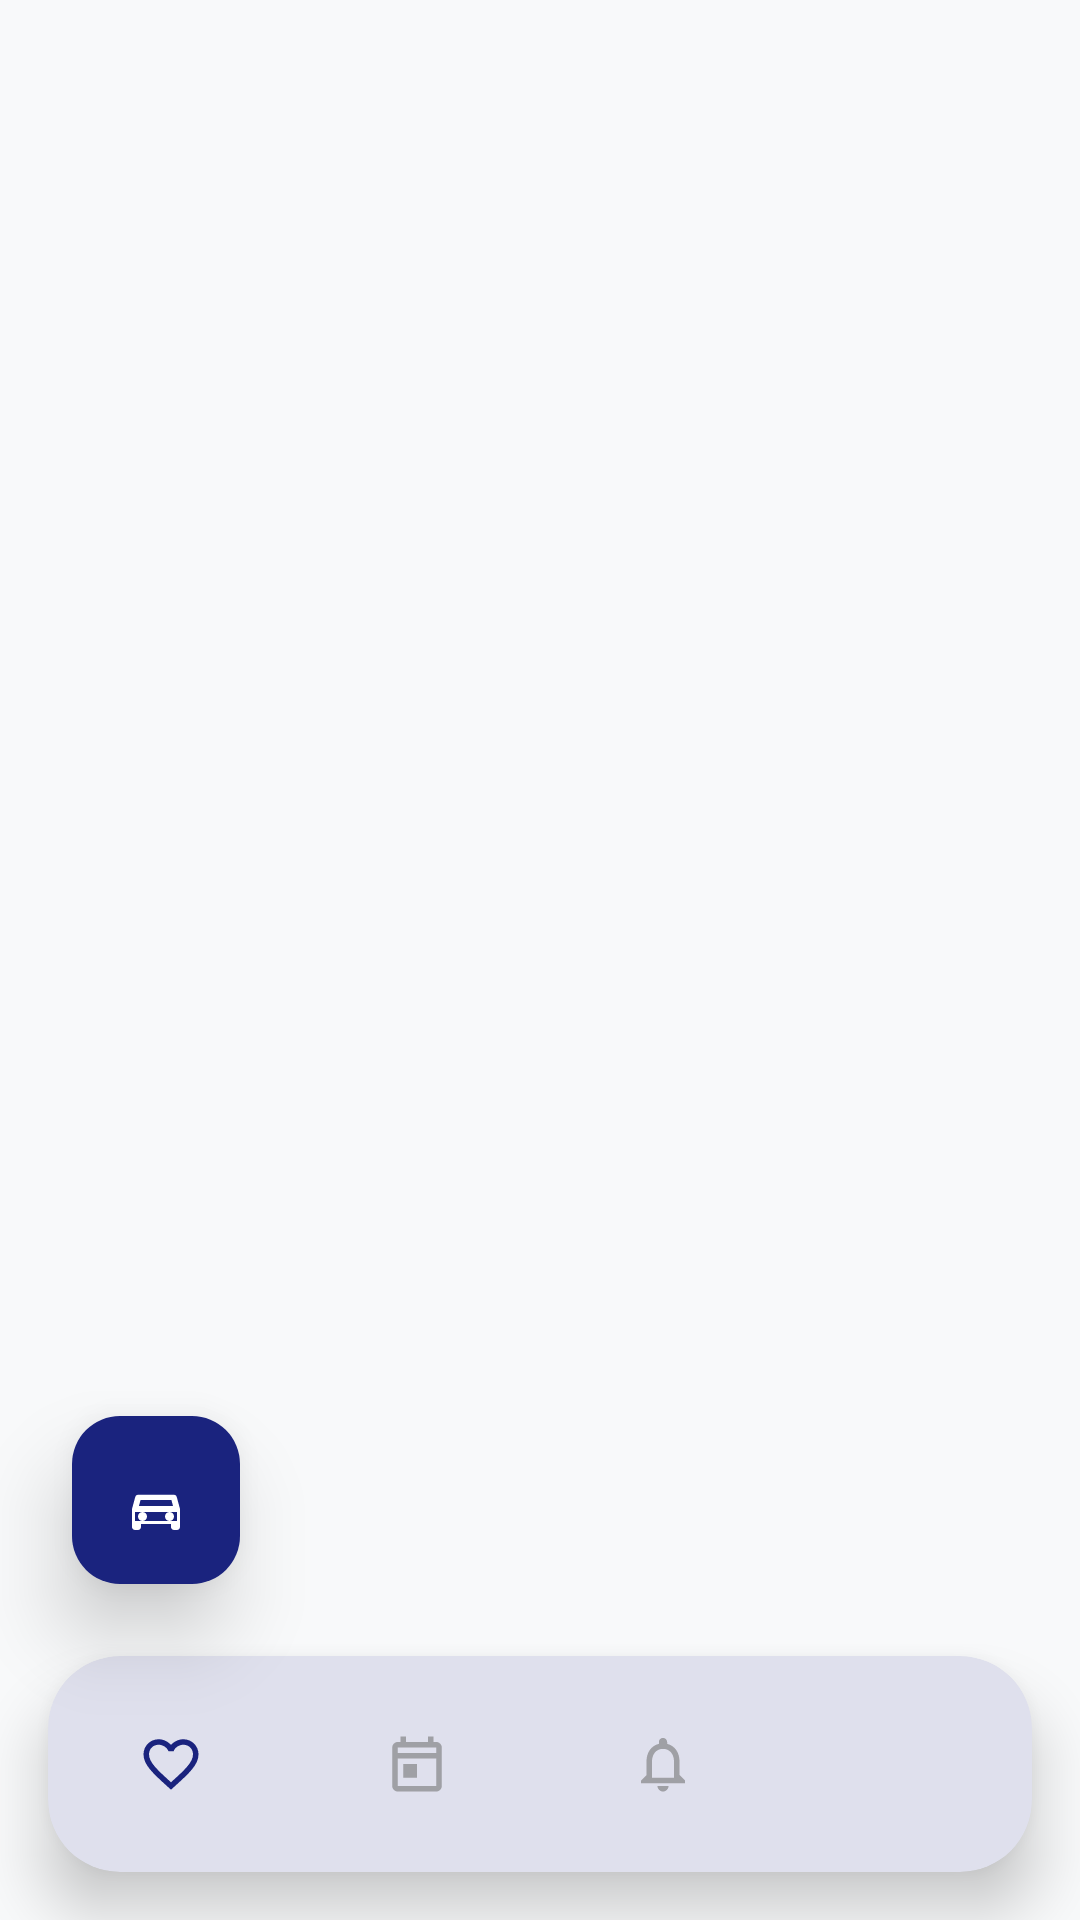

Here is an Android app screen rendered from its layout file. Give the layout XML and the strings, colors and styles it references.
<!-- AndroidManifest.xml: application theme Theme.VenhiclesRentalApplication -->
<!-- res/layout/activity_main.xml -->
<?xml version="1.0" encoding="utf-8"?>
<androidx.constraintlayout.widget.ConstraintLayout xmlns:android="http://schemas.android.com/apk/res/android"
    xmlns:app="http://schemas.android.com/apk/res-auto"
    xmlns:tools="http://schemas.android.com/tools"
    android:layout_width="match_parent"
    android:layout_height="match_parent"
    android:background="?android:attr/windowBackground">

    <FrameLayout
        android:id="@+id/fragment_container"
        android:layout_width="0dp"
        android:layout_height="0dp"
        app:layout_constraintBottom_toTopOf="@+id/navCard"
        app:layout_constraintEnd_toEndOf="parent"
        app:layout_constraintStart_toStartOf="parent"
        app:layout_constraintTop_toTopOf="parent" />

    
    <com.google.android.material.card.MaterialCardView
        android:id="@+id/navCard"
        android:layout_width="match_parent"
        android:layout_height="wrap_content"
        android:layout_marginHorizontal="16dp"
        android:layout_marginBottom="16dp"
        app:cardCornerRadius="24dp"
        app:cardElevation="12dp"
        app:strokeWidth="0dp"
        app:cardBackgroundColor="@color/surfaceColor"
        app:layout_constraintBottom_toBottomOf="parent"
        app:layout_constraintEnd_toEndOf="parent"
        app:layout_constraintStart_toStartOf="parent">

        <com.google.android.material.bottomnavigation.BottomNavigationView
            android:id="@+id/bottomNavigationView"
            android:layout_width="match_parent"
            android:layout_height="72dp"
            android:background="@android:color/transparent"
            app:itemIconSize="22dp"
            app:itemIconTint="@color/nav_item_color"
            app:itemTextColor="@color/nav_item_color"
            app:labelVisibilityMode="unlabeled"
            app:menu="@menu/bottom_nav_menu" />

    </com.google.android.material.card.MaterialCardView>

    
    <com.google.android.material.floatingactionbutton.FloatingActionButton
        android:id="@+id/fab"
        android:layout_width="wrap_content"
        android:layout_height="wrap_content"
        android:layout_marginStart="24dp"
        android:layout_marginBottom="24dp"
        android:src="@drawable/ic_explore"
        app:backgroundTint="@color/primaryColor"
        app:elevation="16dp"
        app:fabSize="normal"
        app:layout_constraintBottom_toTopOf="@id/navCard"
        app:layout_constraintStart_toStartOf="parent"
        app:tint="@color/white"
        android:contentDescription="Explore" />

</androidx.constraintlayout.widget.ConstraintLayout>
<!-- resources referenced by this layout -->
<resources>
  <color name="primaryColor">#1A237E</color>
  <color name="surfaceColor">#FFFFFF</color>
  <color name="white">#FFFFFFFF</color>
  <!-- drawable ic_explore (drawable) -->
  <vector xmlns:android="http://schemas.android.com/apk/res/android"
      android:width="24dp"
      android:height="24dp"
      android:viewportWidth="24"
      android:viewportHeight="24">
      <path
          android:fillColor="#FFFFFF"
          android:pathData="M18.92,11L18.92,11c-0.12,-0.44 -0.52,-0.75 -0.98,-0.75H6.06c-0.46,0 -0.86,0.31 -0.98,0.75l-1.08,4V21c0,0.55 0.45,1 1,1h1c0.55,0 1,-0.45 1,-1v-1h10v1c0,0.55 0.45,1 1,1h1c0.55,0 1,-0.45 1,-1v-6L18.92,11zM6.85,12h10.29l0.54,2H6.31L6.85,12zM19,19H5v-3h14V19z" />
      <path
          android:fillColor="#FFFFFF"
          android:pathData="M7.5,17.5m-1.5,0a1.5,1.5 0,1 1,3 0a1.5,1.5 0,1 1,-3 0" />
      <path
          android:fillColor="#FFFFFF"
          android:pathData="M16.5,17.5m-1.5,0a1.5,1.5 0,1 1,3 0a1.5,1.5 0,1 1,-3 0" />
  </vector>
  <style name="Theme.VenhiclesRentalApplication" parent="Base.Theme.VenhiclesRentalApplication" />
  <style name="Base.Theme.VenhiclesRentalApplication" parent="Theme.Material3.DayNight.NoActionBar">
          
          <item name="colorPrimary">@color/primaryColor</item>
          <item name="colorOnPrimary">@color/white</item>
          <item name="colorPrimaryContainer">@color/primaryColor</item>
          <item name="colorOnPrimaryContainer">@color/white</item>
  
          <item name="colorSecondary">@color/accentColor</item>
          <item name="colorOnSecondary">@color/white</item>
  
          <item name="android:windowBackground">@color/backgroundColor</item>
          <item name="colorSurface">@color/surfaceColor</item>
          <item name="colorOnSurface">@color/primaryTextColor</item>
          <item name="colorSurfaceVariant">@color/backgroundColor</item>
          <item name="colorOnSurfaceVariant">@color/secondaryTextColor</item>
  
          <item name="colorOutline">@color/dividerColor</item>
      </style>
  <color name="accentColor">#3D5AFE</color>
  <color name="backgroundColor">#F8F9FA</color>
  <color name="primaryTextColor">#212121</color>
  <color name="secondaryTextColor">#757575</color>
  <color name="dividerColor">#EEEEEE</color>
</resources>
